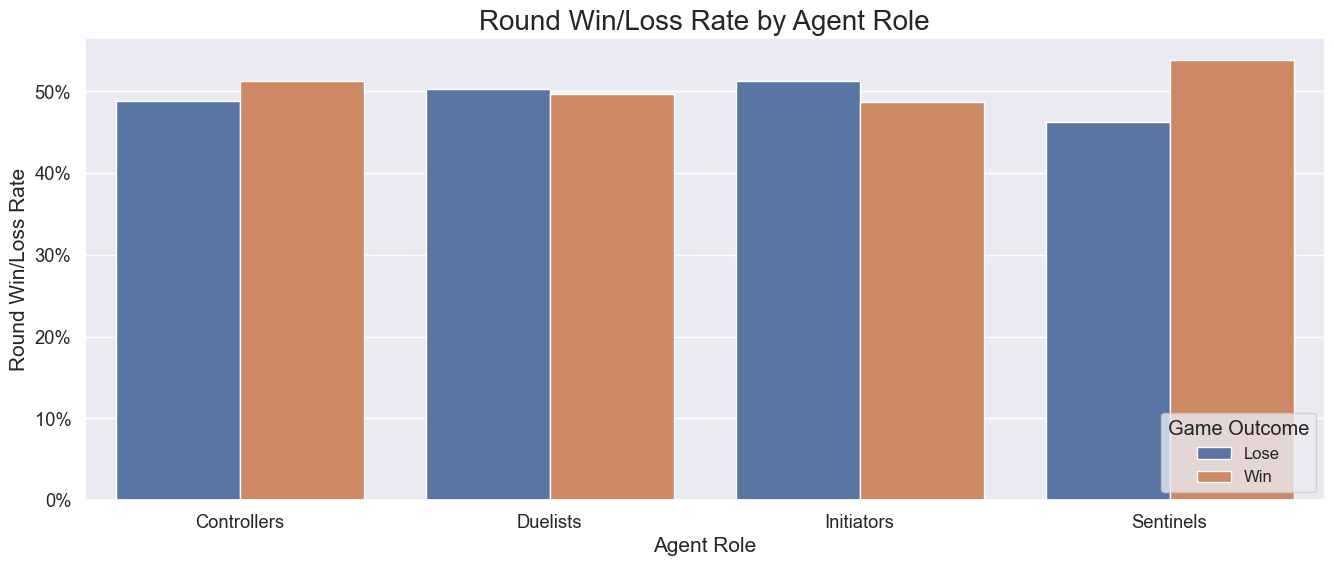

Values plotted in this chart, from the file beside it:
AgentType, TeamWin, Count, Percent
Controllers, False, 1304, 0.4877
Controllers, True, 1370, 0.5123
Duelists, False, 5637, 0.5029
Duelists, True, 5573, 0.4971
Initiators, False, 3665, 0.5125
Initiators, True, 3486, 0.4875
Sentinels, False, 2281, 0.462
Sentinels, True, 2656, 0.538
